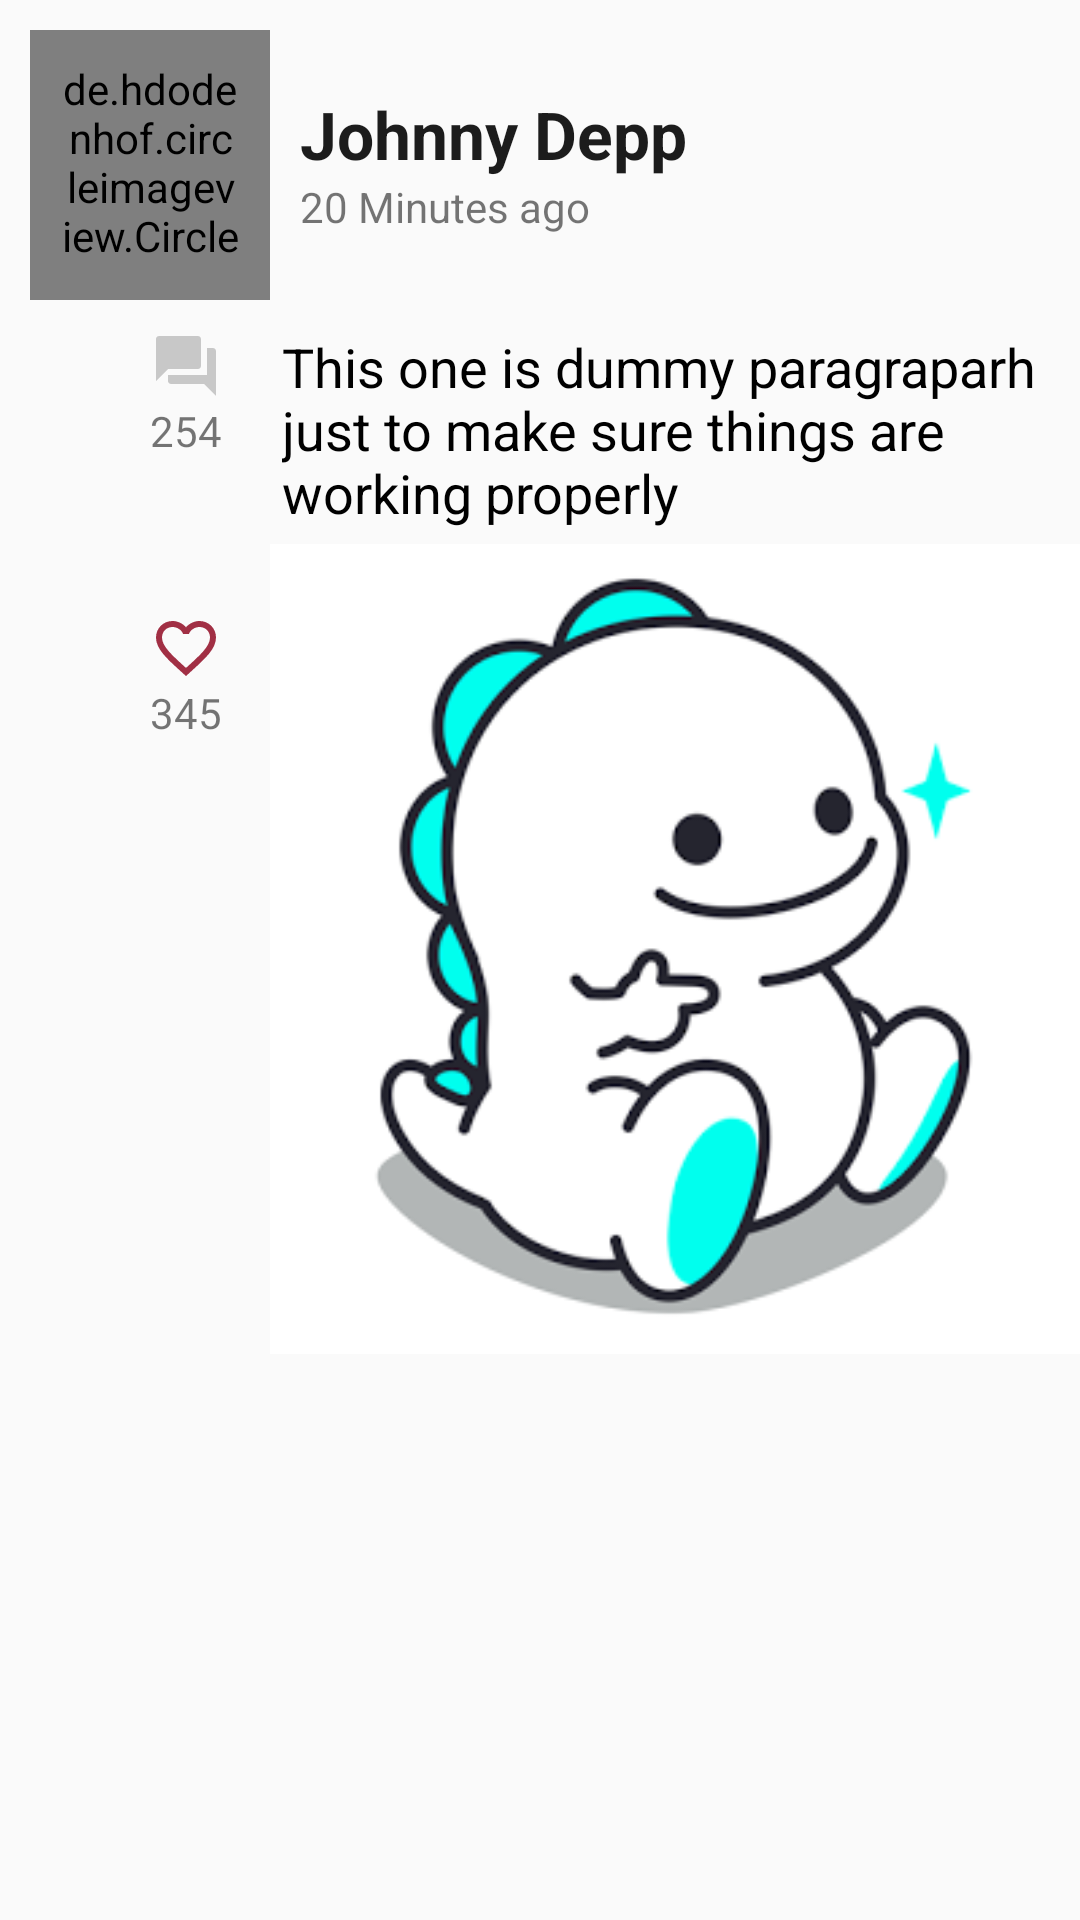

This screen was rendered from an Android layout file. Write that file and the resources it references.
<!-- AndroidManifest.xml: application theme Theme.Assignement -->
<!-- res/layout/itemdesign.xml -->
<?xml version="1.0" encoding="utf-8"?>
<androidx.constraintlayout.widget.ConstraintLayout xmlns:android="http://schemas.android.com/apk/res/android"
    xmlns:app="http://schemas.android.com/apk/res-auto"
    android:layout_width="match_parent"
    android:layout_height="wrap_content">

    <LinearLayout
        android:layout_width="wrap_content"
        android:layout_height="wrap_content"
        android:orientation="vertical"
        app:layout_constraintLeft_toLeftOf="parent"
        app:layout_constraintRight_toRightOf="parent"
        app:layout_constraintTop_toTopOf="parent">

        <RelativeLayout
            android:layout_width="wrap_content"
            android:layout_height="wrap_content">

            <de.hdodenhof.circleimageview.CircleImageView
                android:id="@+id/iv_profile"
                android:layout_width="80dp"
                android:layout_height="90dp"
                android:layout_margin="10dp"
                android:padding="10dp"
                android:src="@drawable/profile" />

            <TextView
                android:id="@+id/tv_username"
                android:layout_width="wrap_content"
                android:layout_height="wrap_content"
                android:layout_marginTop="30dp"
                android:layout_toRightOf="@id/iv_profile"
                android:text="@string/user_name"
                android:textAllCaps="false"
                android:textColor="#1C1C1C"
                android:textSize="22sp"
                android:textStyle="bold" />

            <TextView
                android:id="@+id/tv_lastseen"
                android:layout_width="230dp"
                android:layout_height="wrap_content"
                android:layout_below="@id/tv_username"
                android:layout_toRightOf="@id/iv_profile"
                android:text="@string/last_seen" />

            <ImageButton
                android:id="@+id/btn_more"
                android:layout_width="wrap_content"
                android:layout_height="wrap_content"
                android:layout_alignParentRight="true"
                android:layout_marginTop="35dp"
                android:layout_marginRight="20dp"
                android:background="?android:attr/selectableItemBackground"
                android:src="@drawable/ic_baseline_more_horiz_24" />

            <ImageButton
                android:id="@+id/btn_comment"
                android:layout_width="wrap_content"
                android:layout_height="wrap_content"
                android:layout_below="@+id/iv_profile"
                android:layout_marginLeft="50dp"
                android:background="?android:attr/selectableItemBackground"
                android:src="@drawable/ic_baseline_forum_24" />

            <TextView
                android:layout_width="wrap_content"
                android:layout_height="20dp"
                android:layout_below="@+id/btn_comment"
                android:layout_alignLeft="@id/btn_comment"
                android:layout_alignRight="@id/btn_comment"
                android:text="@string/comments" />

            <ImageButton
                android:id="@+id/btn_likes"
                android:layout_width="wrap_content"
                android:layout_height="wrap_content"
                android:layout_below="@+id/btn_comment"
                android:layout_marginLeft="50dp"
                android:layout_marginTop="70dp"
                android:background="?android:attr/selectableItemBackground"
                android:src="@drawable/ic_baseline_favorite_border_24" />

            <TextView
                android:layout_width="wrap_content"
                android:layout_height="20dp"
                android:layout_below="@+id/btn_likes"
                android:layout_alignLeft="@id/btn_likes"
                android:layout_alignRight="@id/btn_likes"
                android:text="@string/likes" />

            <TextView
                android:id="@+id/tv_desc"
                android:layout_width="wrap_content"
                android:layout_height="wrap_content"
                android:layout_below="@id/iv_profile"
                android:layout_marginStart="20dp"
                android:layout_marginLeft="20dp"
                android:layout_toRightOf="@id/btn_comment"

                android:text="@string/dumy_desc"
                android:textColor="#000"
                android:textSize="18sp" />

            <ImageView
                android:id="@+id/imageview_wall"
                android:layout_width="match_parent"
                android:layout_height="280dp"
                android:layout_below="@+id/tv_desc"
                android:layout_marginLeft="90dp"
                android:src="@drawable/dummy" />
        </RelativeLayout>

    </LinearLayout>

</androidx.constraintlayout.widget.ConstraintLayout>
<!-- resources referenced by this layout -->
<resources>
  <!-- drawable dummy: png bitmap (drawable-v24, 25326 bytes) -->
  <!-- drawable ic_baseline_favorite_border_24 (drawable) -->
  <vector android:height="24dp" android:tint="#A12F44"
      android:viewportHeight="24" android:viewportWidth="24"
      android:width="24dp" xmlns:android="http://schemas.android.com/apk/res/android">
      <path android:fillColor="@android:color/white" android:pathData="M16.5,3c-1.74,0 -3.41,0.81 -4.5,2.09C10.91,3.81 9.24,3 7.5,3 4.42,3 2,5.42 2,8.5c0,3.78 3.4,6.86 8.55,11.54L12,21.35l1.45,-1.32C18.6,15.36 22,12.28 22,8.5 22,5.42 19.58,3 16.5,3zM12.1,18.55l-0.1,0.1 -0.1,-0.1C7.14,14.24 4,11.39 4,8.5 4,6.5 5.5,5 7.5,5c1.54,0 3.04,0.99 3.57,2.36h1.87C13.46,5.99 14.96,5 16.5,5c2,0 3.5,1.5 3.5,3.5 0,2.89 -3.14,5.74 -7.9,10.05z"/>
  </vector>
  <!-- drawable ic_baseline_forum_24 (drawable) -->
  <vector android:height="24dp" android:tint="#C8C8C8"
      android:viewportHeight="24" android:viewportWidth="24"
      android:width="24dp" xmlns:android="http://schemas.android.com/apk/res/android">
      <path android:fillColor="@android:color/white" android:pathData="M21,6h-2v9L6,15v2c0,0.55 0.45,1 1,1h11l4,4L22,7c0,-0.55 -0.45,-1 -1,-1zM17,12L17,3c0,-0.55 -0.45,-1 -1,-1L3,2c-0.55,0 -1,0.45 -1,1v14l4,-4h10c0.55,0 1,-0.45 1,-1z"/>
  </vector>
  <string name="comments">254</string>
  <string name="dumy_desc">This one is dummy paragraparh just to make sure things are working properly</string>
  <string name="last_seen">20 Minutes ago</string>
  <string name="likes">3456</string>
  <string name="user_name">Johnny Depp</string>
  <style name="Theme.Assignement" parent="Theme.AppCompat.Light">
  
          <item name="android:windowTranslucentStatus">true</item>
          
          <item name="colorPrimary">@color/purple_500</item>
          <item name="colorPrimaryVariant">@color/purple_700</item>
          <item name="colorOnPrimary">@color/white</item>
          
          <item name="colorSecondary">@color/teal_200</item>
          <item name="colorSecondaryVariant">@color/teal_700</item>
          <item name="colorOnSecondary">@color/black</item>
          
          <item name="android:statusBarColor" tools:targetApi="l">?attr/colorPrimaryVariant</item>
          
      </style>
  <color name="purple_500">#fff</color>
  <color name="purple_700">#FF3700B3</color>
  <color name="white">#FFFFFFFF</color>
  <color name="teal_200">#FF03DAC5</color>
  <color name="teal_700">#FF018786</color>
  <color name="black">#FF000000</color>
</resources>
